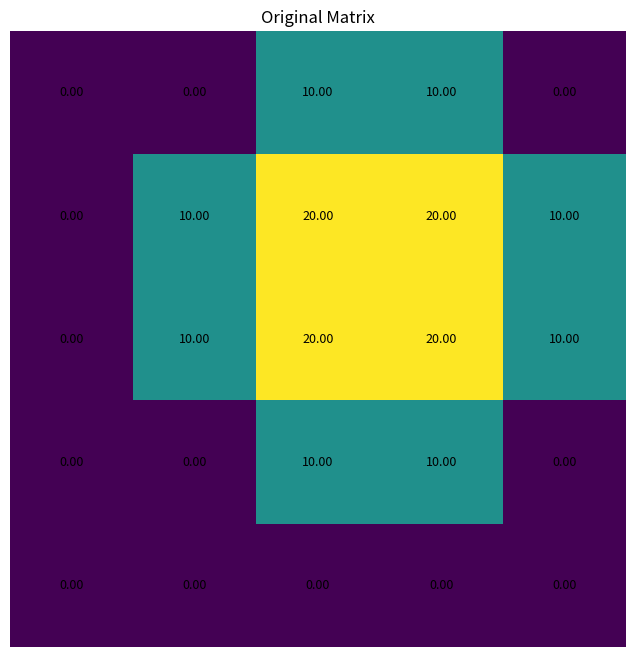
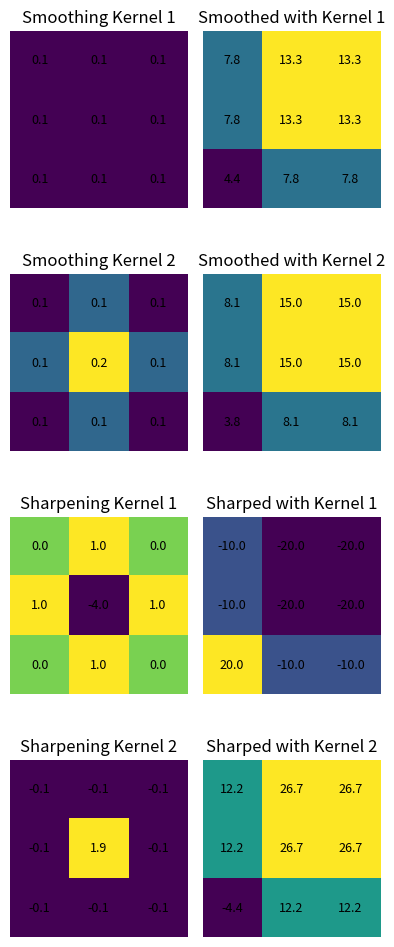

These charts were generated, in order, by the following Python code:
'''
___OVERVIEW___
CODE FOR QUESTION 1 - HW 3

___SUMMARY___
Smoothing and Sharpening

___AUTHOR___
Amirhossein Daraie — 9733023

___DATE___
17/April/2021
28/01/1400

'''

import numpy as np
import matplotlib.pyplot as plt


# a dead-simple implementation of 2d-convolution with for loop
def convolution2d(image, kernel, stride=1, padding=0):
    image = np.pad(image, [(padding, padding), (padding, padding)], mode='constant', constant_values=0)

    kernel_height, kernel_width = kernel.shape
    padded_height, padded_width = image.shape

    output_height = (padded_height - kernel_height) // stride + 1
    output_width = (padded_width - kernel_width) // stride + 1

    new_image = np.zeros((output_height, output_width)).astype(np.float32)

    for y in range(0, output_height):
        for x in range(0, output_width):
            new_image[y][x] = np.sum(image[y * stride:y * stride + kernel_height, x * stride:x * stride + kernel_width] * kernel).astype(np.float32)
    return new_image



m = np.array([[0,0,10,10,0],
              [0,10,20,20,10],
              [0,10,20,20,10],
              [0,0,10,10,0],
              [0,0,0,0,0]])

smoothing1 = np.ones((3,3))/9
smoothed1 = convolution2d(m, smoothing1)

smoothing2 = np.array([[1,2,1],
                       [2,4,2],
                       [1,2,1]])/16
smoothed2 = convolution2d(m, smoothing2)

# laplacian mask
sharpening1 = np.array([[0,1,0],
                        [1,-4,1],
                        [0,1,0]]) 
sharped1 = convolution2d(m, sharpening1)

# Unsharp mask 
original = np.array([[0,0,0],
                        [0,1,0],
                        [0,0,0]])
detail = original - np.ones((3,3))/9
sharpening2 = original + detail
sharped2 = convolution2d(m, sharpening2)


fig, ax = plt.subplots(figsize=(8,8))
ax.title.set_text('Original Matrix')
ax.imshow(m)
for (j, i), val in np.ndenumerate(m):
    label = f'{val:.2f}'
    ax.text(i,j,label,ha='center',va='center',fontsize=9)
ax.axis('off')
plt.show()


fig, ax = plt.subplots(4,2,figsize=(4,10))
    
ax[0,0].title.set_text('Smoothing Kernel 1')
ax[0,0].imshow(smoothing1,interpolation='nearest')
for (j, i), val in np.ndenumerate(smoothing1):
    label = f'{val:.1f}'
    ax[0,0].text(i,j,label,ha='center',va='center',fontsize=9)


ax[0,1].title.set_text('Smoothed with Kernel 1')
ax[0,1].imshow(smoothed1,interpolation='nearest')
for (j, i), val in np.ndenumerate(smoothed1):
    label = f'{val:.1f}'
    ax[0,1].text(i,j,label,ha='center',va='center',fontsize=9)

ax[1,0].title.set_text('Smoothing Kernel 2')
ax[1,0].imshow(smoothing2,interpolation='nearest')
for (j, i), val in np.ndenumerate(smoothing2):
    label = f'{val:.1f}'
    ax[1,0].text(i,j,label,ha='center',va='center',fontsize=9)

ax[1,1].title.set_text('Smoothed with Kernel 2')
ax[1,1].imshow(smoothed2,interpolation='nearest')
for (j, i), val in np.ndenumerate(smoothed2):
    label = f'{val:.1f}'
    ax[1,1].text(i,j,label,ha='center',va='center',fontsize=9)

ax[2,0].title.set_text('Sharpening Kernel 1')
ax[2,0].imshow(sharpening1,interpolation='nearest')
for (j, i), val in np.ndenumerate(sharpening1):
    label = f'{val:.1f}'
    ax[2,0].text(i,j,label,ha='center',va='center',fontsize=9)

ax[2,1].title.set_text('Sharped with Kernel 1')
ax[2,1].imshow(sharped1,interpolation='nearest')
for (j, i), val in np.ndenumerate(sharped1):
    label = f'{val:.1f}'
    ax[2,1].text(i,j,label,ha='center',va='center',fontsize=9)

ax[3,0].title.set_text('Sharpening Kernel 2')
ax[3,0].imshow(sharpening2,interpolation='nearest')
for (j, i), val in np.ndenumerate(sharpening2):
    label = f'{val:.1f}'
    ax[3,0].text(i,j,label,ha='center',va='center',fontsize=9)

ax[3,1].title.set_text('Sharped with Kernel 2')
ax[3,1].imshow(sharped2,interpolation='nearest')
for (j, i), val in np.ndenumerate(sharped2):
    label = f'{val:.1f}'
    ax[3,1].text(i,j,label,ha='center',va='center',fontsize=9)

for axis in ax.ravel():
    axis.axis('off')

plt.tight_layout()
plt.show()


